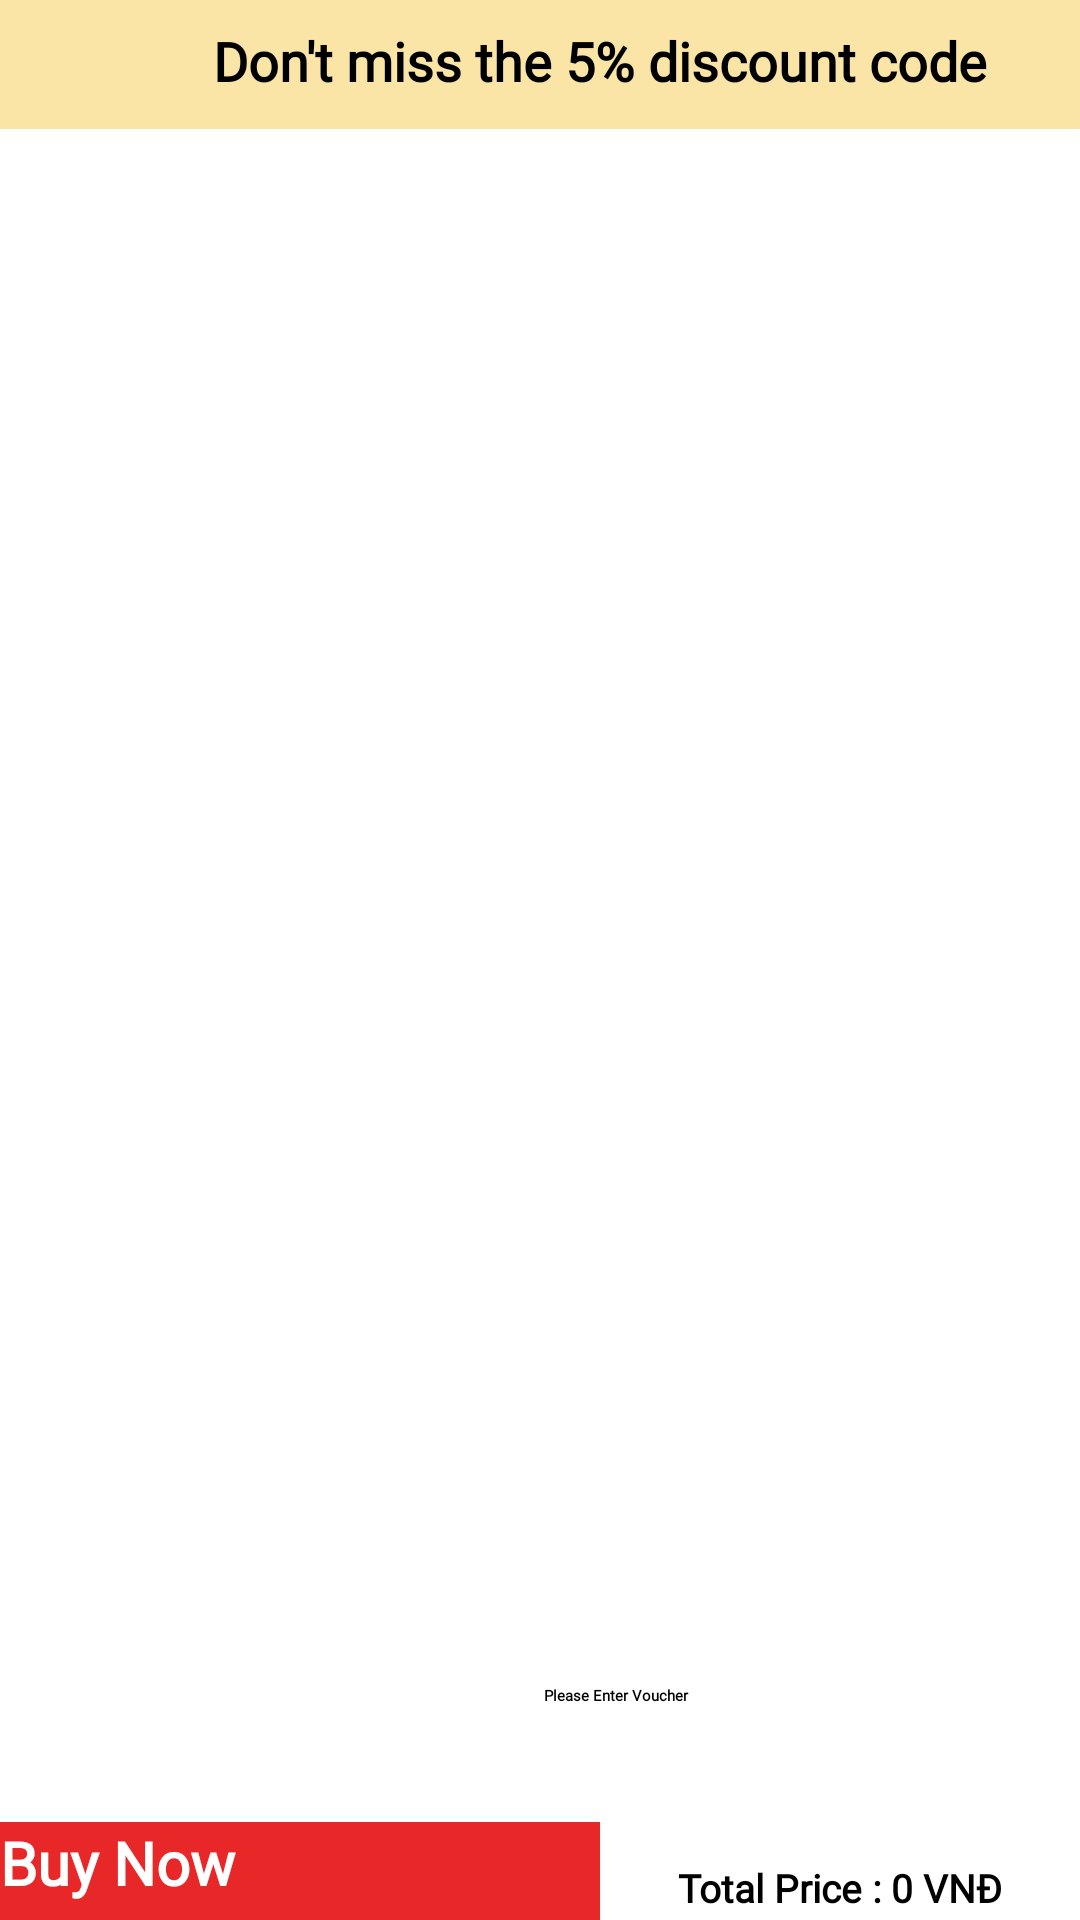

The Android layout XML behind this screen, and the referenced resources:
<!-- AndroidManifest.xml: application theme Theme.MyGroceryStore -->
<!-- res/layout/fragment_my_carts.xml -->
<?xml version="1.0" encoding="utf-8"?>
<RelativeLayout xmlns:android="http://schemas.android.com/apk/res/android"
    xmlns:app="http://schemas.android.com/apk/res-auto"
    xmlns:tools="http://schemas.android.com/tools"
    android:layout_width="match_parent"
    android:layout_height="wrap_content"
    tools:context=".NewProductsFragment">

    

    <ProgressBar
        android:id="@+id/progressbar"
        android:layout_centerInParent="true"
        android:layout_width="wrap_content"
        android:layout_height="wrap_content" />
   <LinearLayout
       android:layout_width="match_parent"
       android:orientation="horizontal"
       android:background="#FAE5A7"
       android:layout_height="wrap_content">
       <ImageView
           android:layout_width="40dp"
           android:layout_height="40dp"
           android:layout_marginTop="3dp"
           android:src="@drawable/transport"/>

       <TextView
           android:layout_width="match_parent"
           android:layout_height="match_parent"
           android:layout_marginTop="8dp"
           android:fontFamily="@font/antic"
           android:text="Don't miss the 5% discount code"
           android:textAlignment="center"
           android:textSize="18dp"
           android:textStyle="bold" />


   </LinearLayout>


    <androidx.constraintlayout.widget.ConstraintLayout
        android:id="@+id/constaint2"
        android:layout_width="match_parent"
        android:layout_marginTop="45dp"
        android:layout_height="wrap_content">


        <androidx.recyclerview.widget.RecyclerView
            android:id="@+id/recyclerview"
            android:layout_width="match_parent"
            android:layout_height="wrap_content"
            app:layout_constraintBottom_toBottomOf="parent"
            app:layout_constraintEnd_toEndOf="parent"
            app:layout_constraintHorizontal_bias="0.0"
            app:layout_constraintStart_toStartOf="parent"
            app:layout_constraintTop_toTopOf="parent"
            app:layout_constraintVertical_bias="0.018" />


    </androidx.constraintlayout.widget.ConstraintLayout>
    <LinearLayout
        android:id="@+id/linerlayout1"
        android:layout_width="match_parent"
        android:orientation="horizontal"
        android:background="#FDE396"
        android:layout_alignParentBottom="true"
        android:layout_height="wrap_content">
        <androidx.appcompat.widget.AppCompatButton
            android:id="@+id/buy_now"
            android:layout_width="200dp"
            android:layout_height="match_parent"
            android:text="Buy Now"
            android:textSize="20sp"
            android:fontFamily="@font/antic"
            android:textStyle="bold"
            android:textAllCaps="false"
            android:textColor="@color/white"
            android:background="#E82828"
             />
        <TextView
            android:id="@+id/textView5"
            android:layout_width="match_parent"
            android:layout_height="match_parent"
            android:textSize="13dp"
            android:textStyle="bold"
            android:background="@color/white"
            android:textColor="@color/black"
            android:textAlignment="center"
            android:paddingTop="13dp"
            android:fontFamily="@font/antic"
            android:text="Total Price : 0 VNĐ"/>
    </LinearLayout>
    <LinearLayout
        android:id="@+id/linerlayout2"
        android:layout_above="@id/linerlayout1"
        android:layout_width="match_parent"
        android:orientation="horizontal"

        android:layout_height="wrap_content">
        <ImageView
            android:layout_width="50dp"
            android:layout_height="50dp"
            android:src="@drawable/voucher"/>

        <EditText
            android:id="@+id/voucher"
            android:layout_width="310dp"
            android:layout_height="match_parent"
            android:layout_gravity="center"
            android:layout_marginTop="3dp"
            android:background="@color/white"
            android:fontFamily="@font/andika"
            android:hint="Please Enter Voucher"
            android:textAlignment="center"
            android:textColor="@color/black"
            android:textStyle="bold" />

        <ImageView
            android:id="@+id/clickdiscount"
            android:layout_width="50dp"
            android:layout_height="50dp"
            android:src="@android:drawable/ic_menu_send"/>
    </LinearLayout>


</RelativeLayout>
<!-- resources referenced by this layout -->
<resources>
  <color name="black">#FF000000</color>
  <color name="white">#FFFFFFFF</color>
  <style name="Theme.MyGroceryStore" parent="Theme.MaterialComponents.DayNight.NoActionBar">
          
          <item name="colorPrimary">@color/purple_200</item>
          <item name="colorPrimaryVariant">@color/purple_700</item>
          <item name="colorOnPrimary">@color/black</item>
          
          <item name="colorSecondary">@color/teal_200</item>
          <item name="colorSecondaryVariant">@color/teal_200</item>
          <item name="colorOnSecondary">@color/black</item>
          
          <item name="android:statusBarColor">?attr/colorPrimaryVariant</item>
          
      </style>
  <color name="purple_200">#74FF76</color>
  <color name="purple_700">#35A605</color>
  <color name="teal_200">#FF03DAC5</color>
</resources>
